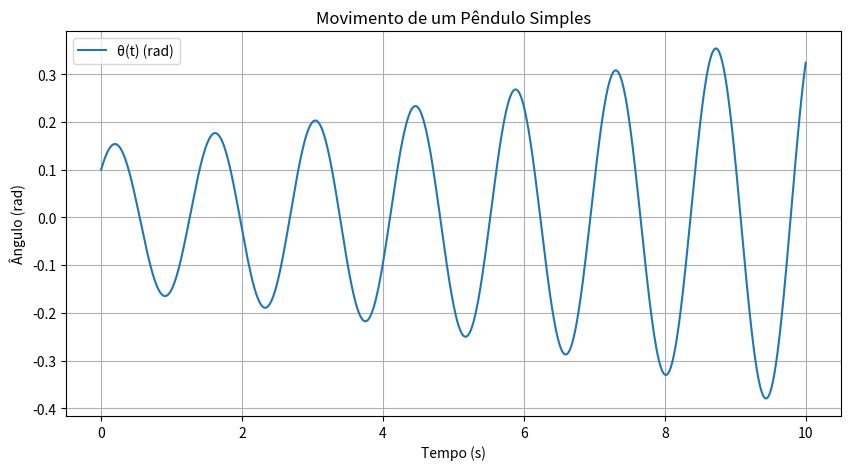

Recreate this plot in Python.
import numpy as np
import matplotlib.pyplot as plt

# Dados
g = 9.8
L = 0.5
omega = np.sqrt(g / L)

theta0 = 0.1
dtheta0 = 0.5

t_max = 10.0
dt = 0.01
n_steps = int(t_max / dt)

t = np.linspace(0, t_max, n_steps)
theta = np.zeros(n_steps)
dtheta = np.zeros(n_steps)

theta[0] = theta0
dtheta[0] = dtheta0

for i in range(1, n_steps):
    d2theta = -(g/L) * theta[i-1] #Aceleração angular: d²θ/dt² = -g/L * θ
    dtheta[i] = dtheta[i-1] + d2theta * dt #Atualiza velocidade
    theta[i] = theta[i-1] + dtheta[i-1] * dt #Atualiza posição

plt.figure(figsize=(10, 5))
plt.plot(t, theta, label='θ(t) (rad)')
plt.xlabel('Tempo (s)')
plt.ylabel('Ângulo (rad)')
plt.title('Movimento de um Pêndulo Simples')
plt.grid()
plt.legend()
plt.show()

amplitude = np.max(np.abs(theta))

# Encontra o período (tempo entre dois máximos consecutivos)
peaks = np.where(np.diff(np.sign(np.diff(theta))) < 0)[0] + 1
if len(peaks) >= 2:
    period = t[peaks[1]] - t[peaks[0]]
else:
    period = 2 * np.pi / omega  # Valor teórico se não houver picos suficientes

print(f"Amplitude do movimento: {amplitude:.3f} rad")
print(f"Período do movimento: {period:.3f} s")